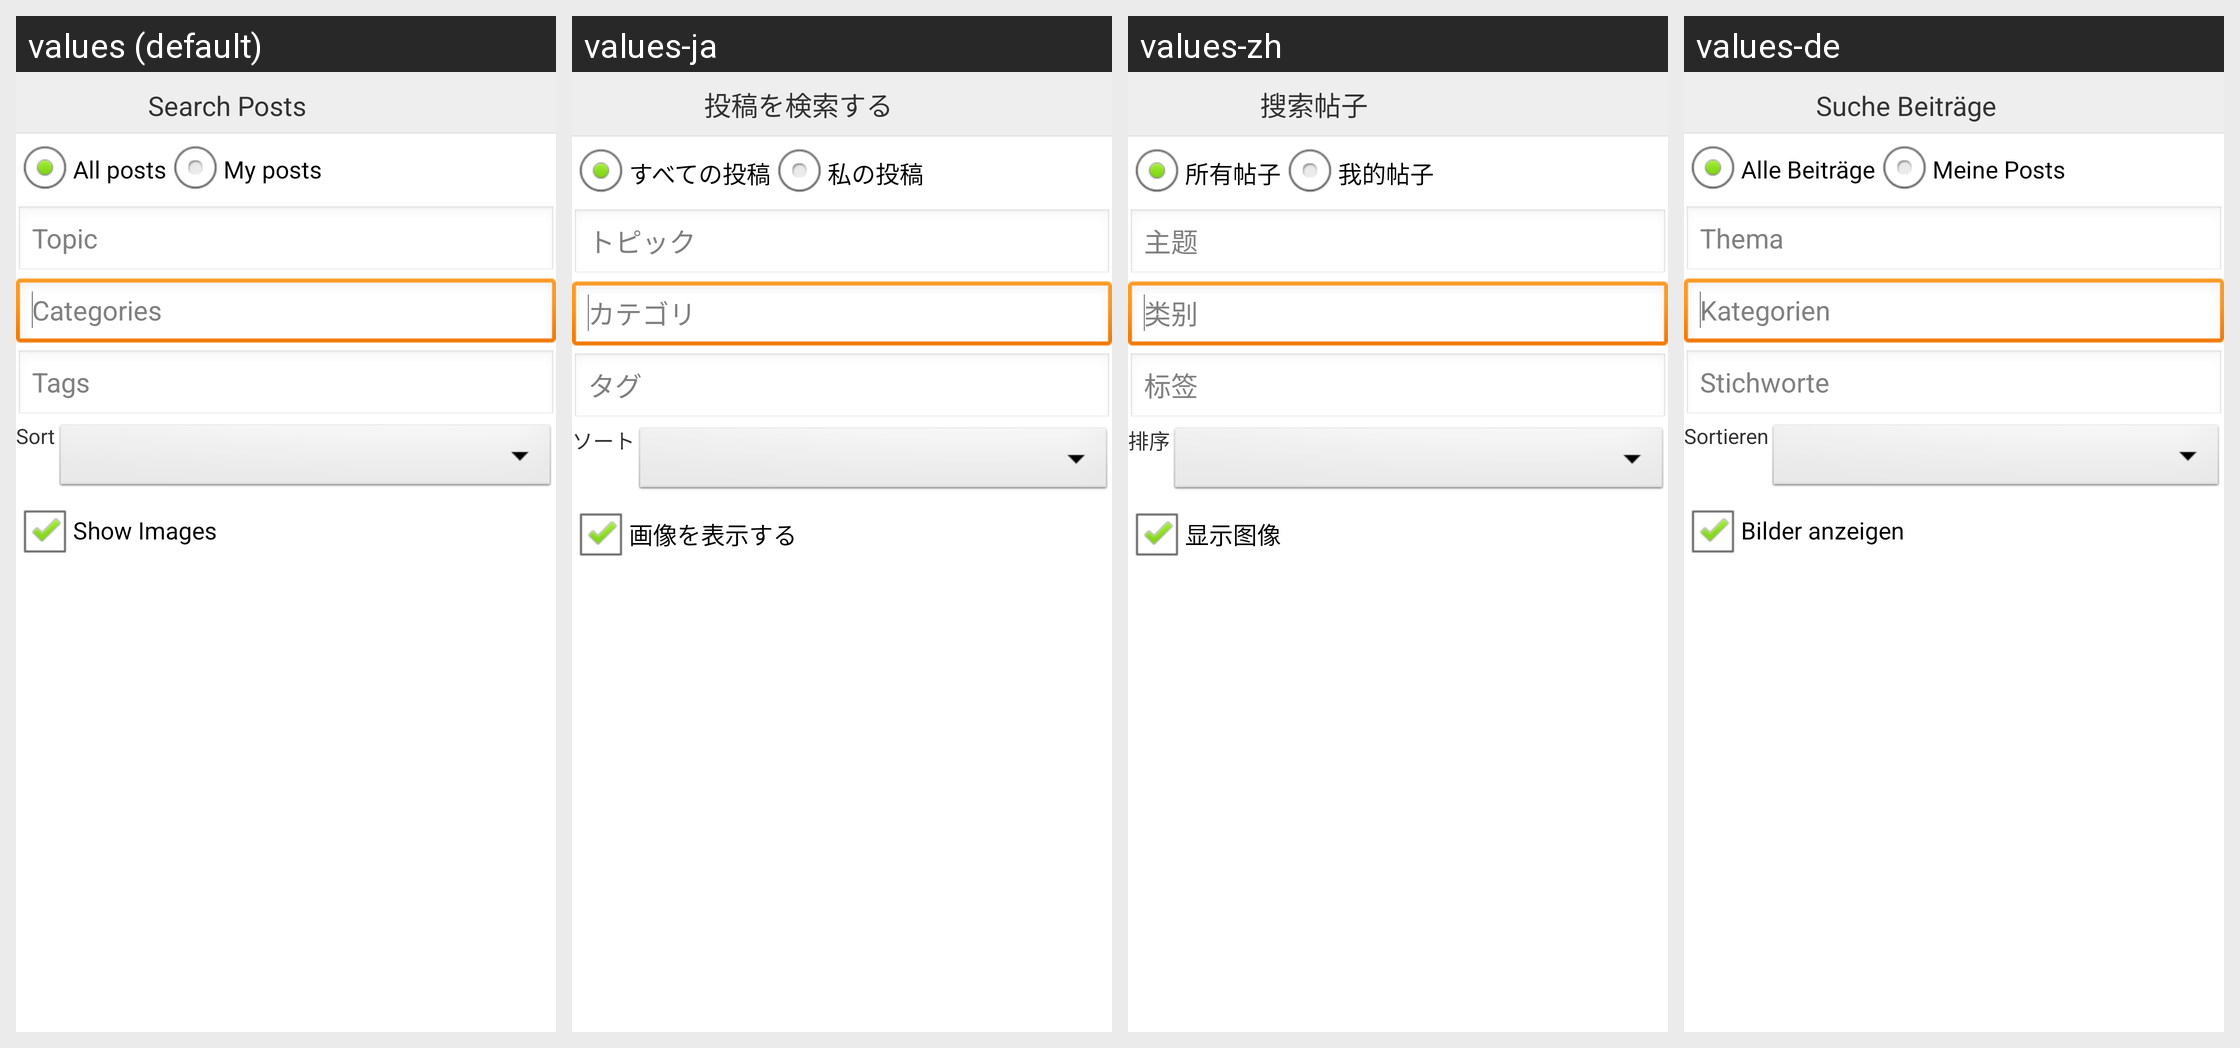

The same Android screen rendered under several of its app's locales, left to right. List the strings drawn on it with the default value and each locale's translation.
Android screen res/layout/activity_search_posts.xml rendered under 4 locales, left to right: values (default), values-ja, values-zh, values-de. Device: Nexus 5 (rendered at 1080×1920; each locale shown at half size, 540×960, under a caption strip naming it); theme AppTheme.
Other locales in the repository, not shown: values-es, values-fr, values-pt, values-ru.
Strings drawn on this screen, with the default value and each locale's value (text and hints the layout hard-codes, and strings that could not be matched under every locale, appear in the picture but are not listed):

searchPosts
  values: Search Posts
  values-ja: 投稿を検索する
  values-zh: 搜索帖子
  values-de: Suche Beiträge

allPosts
  values: All posts
  values-ja: すべての投稿
  values-zh: 所有帖子
  values-de: Alle Beiträge

myPosts
  values: My posts
  values-ja: 私の投稿
  values-zh: 我的帖子
  values-de: Meine Posts

topic
  values: Topic
  values-ja: トピック
  values-zh: 主题
  values-de: Thema

categoires
  values: Categories
  values-ja: カテゴリ
  values-zh: 类别
  values-de: Kategorien

tags
  values: Tags
  values-ja: タグ
  values-zh: 标签
  values-de: Stichworte

sort
  values: Sort
  values-ja: ソート
  values-zh: 排序
  values-de: Sortieren

showImages
  values: Show Images
  values-ja: 画像を表示する
  values-zh: 显示图像
  values-de: Bilder anzeigen
